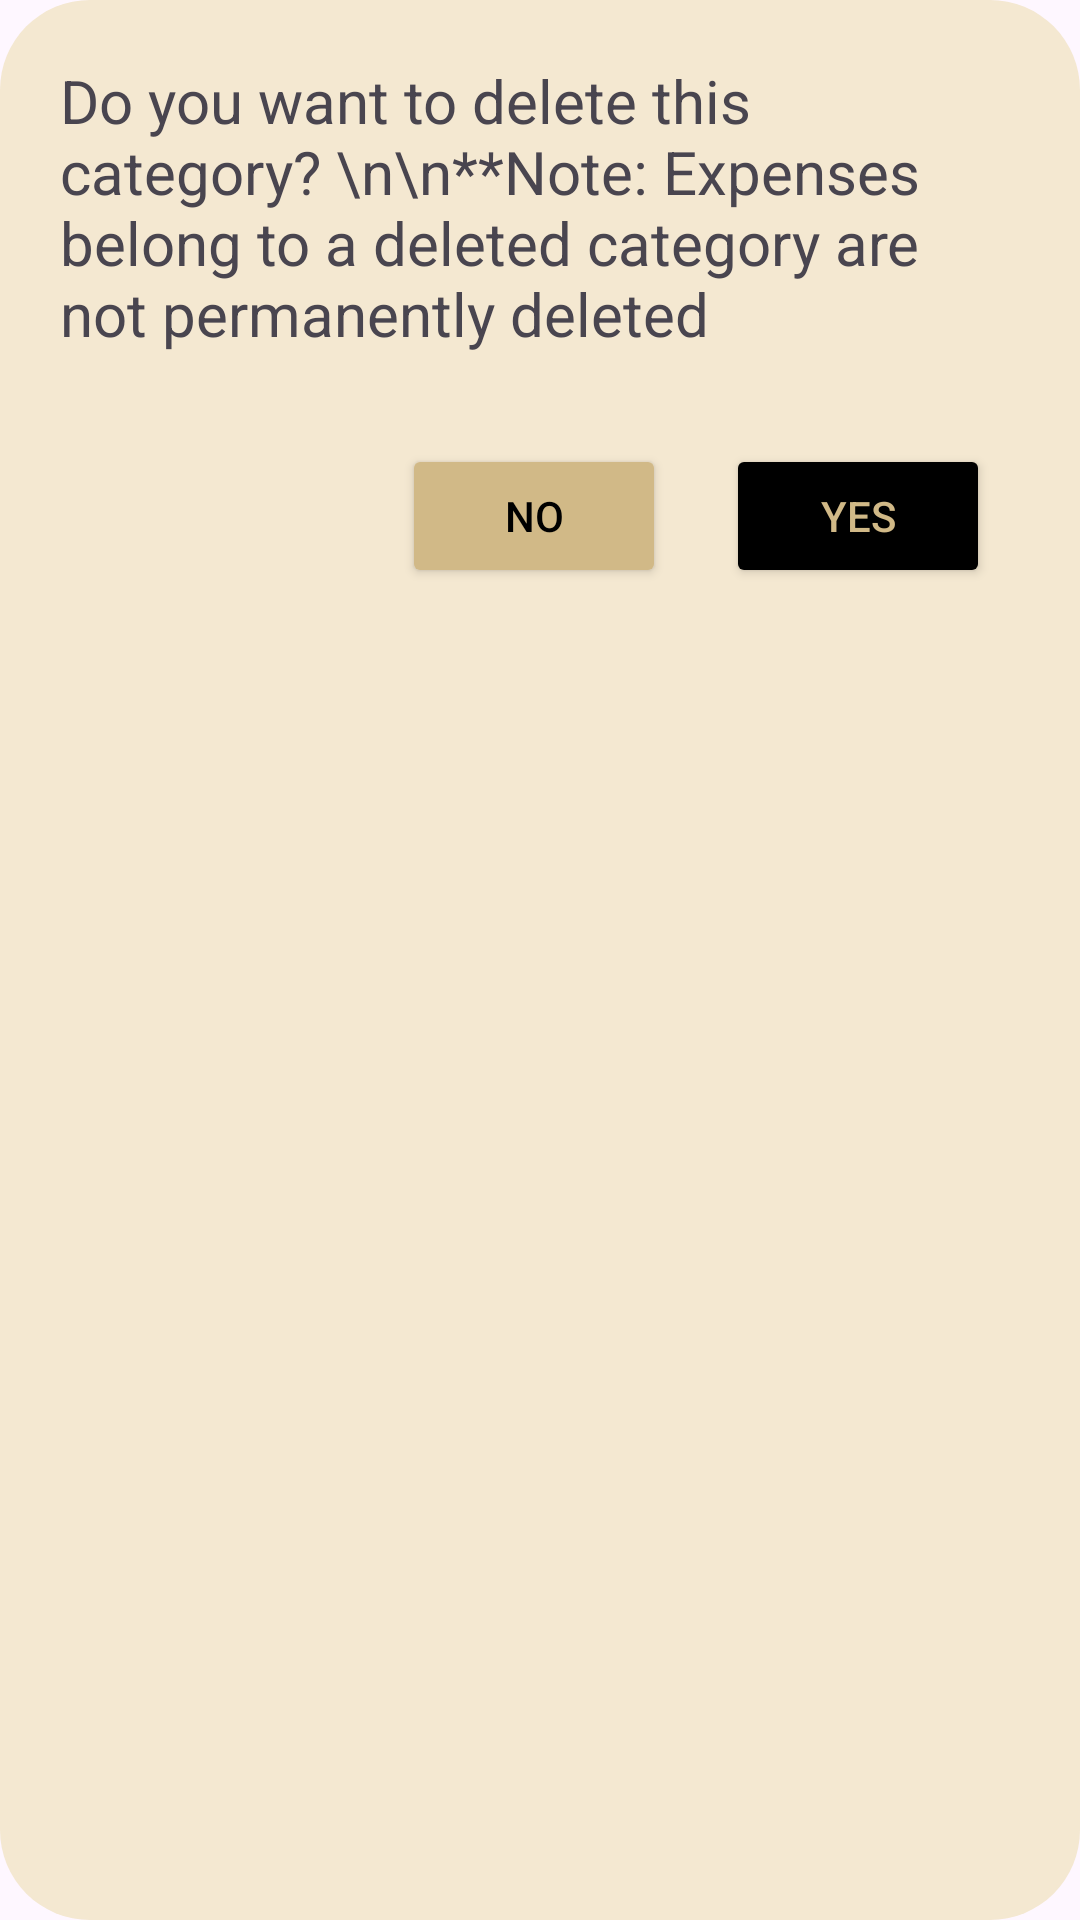

Android layout source for this screen:
<!-- AndroidManifest.xml: application theme Theme.ExpensEye -->
<!-- res/layout/dialog_delete_confirmation.xml -->
<?xml version="1.0" encoding="utf-8"?>
<RelativeLayout
    xmlns:android="http://schemas.android.com/apk/res/android"
    xmlns:tools="http://schemas.android.com/tools"
    android:layout_width="match_parent"
    android:layout_height="match_parent"
    android:orientation="vertical"
    tools:context=".CategoriesActivity"
    android:padding="20dp"
    android:background="@drawable/rounded_shape_analysis">

    <TextView
        android:id="@+id/tvConfirmation"
        android:layout_width="match_parent"
        android:layout_height="wrap_content"
        android:text="Do you want to delete this category? \n\n**Note: Expenses belong to a deleted category are not permanently deleted"
        android:layout_marginBottom="20dp"
        android:textSize="20dp"/>

    <Button
        android:id="@+id/btnConfirmNo"
        android:layout_width="wrap_content"
        android:layout_height="wrap_content"
        android:layout_below="@+id/tvConfirmation"
        android:layout_toStartOf="@+id/btnConfirmYes"
        android:backgroundTint="@color/choc"
        android:textColor="@color/black"
        android:layout_margin="10dp"
        android:text="No" />

    <Button
        android:id="@+id/btnConfirmYes"
        android:layout_width="wrap_content"
        android:layout_height="wrap_content"
        android:layout_below="@+id/tvConfirmation"
        android:layout_alignParentEnd="true"
        android:backgroundTint="@color/black"
        android:textColor="@color/choc"
        android:layout_margin="10dp"
        android:text="Yes" />

</RelativeLayout>
<!-- resources referenced by this layout -->
<resources>
  <color name="black">#FF000000</color>
  <color name="choc">#D1B987</color>
  <!-- drawable rounded_shape_analysis (drawable) -->
  <?xml version="1.0" encoding="utf-8"?>
  <shape xmlns:android="http://schemas.android.com/apk/res/android">
      <solid android:color="@color/beige"/> 
      <corners
          android:bottomLeftRadius="30dp"
          android:bottomRightRadius="30dp"
          android:topRightRadius="30dp"
          android:topLeftRadius="30dp"/>
  </shape>
  <style name="Theme.ExpensEye" parent="Base.Theme.ExpensEye" />
  <color name="beige">#F4E8D1</color>
  <style name="Base.Theme.ExpensEye" parent="Theme.Material3.DayNight.NoActionBar">
          
          
          <item name="colorPrimary">@color/black</item>
          <item name="colorPrimaryVariant">@color/black</item>
          <item name="colorOnPrimary">@color/white</item>
          <item name="toolbarStyle">@style/Theme.Custom.Toolbar</item>
      </style>
  <color name="white">#FFFFFFFF</color>
  <style name="Theme.Custom.Toolbar" parent="Widget.Material3.Toolbar">
          <item name="android:background">@color/black</item>
          <item name="titleTextColor">@color/white</item>
      </style>
</resources>
